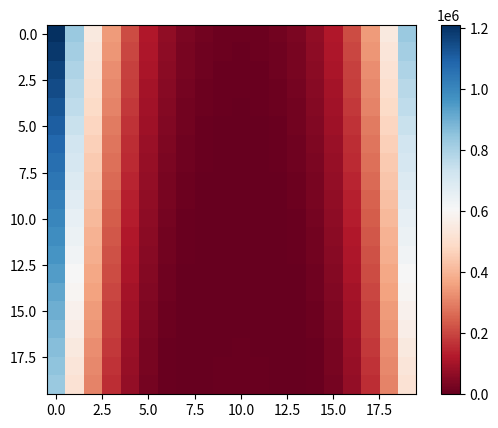

Here is the Python script that generated this plot: (Note: this script raises an exception after producing the figure.)
from numpy import exp,arange
from pylab import meshgrid,cm,imshow,contour,clabel,colorbar,axis,title,show

def evalFunc(x, y):
    return (1-x)**2 + 100*(y-(x**2))**2

#x = arange(-10.0, 10.1, 0.1)
#y = arange(-10.0, 10.1, 0.1)

x = arange(-10, 10, 1)
y = arange(-10, 10, 1)
X, Y = meshgrid(x, y) # grid of point
Z = evalFunc(X, Y) # evaluation of the function on the grid
print(Z)

im = imshow(Z,cmap=cm.RdBu) # drawing the function
colorbar(im) # adding the colobar on the right

show()

from mpl_toolkits.mplot3d import Axes3D
from matplotlib import cm
from matplotlib.ticker import LinearLocator, FormatStrFormatter
import matplotlib.pyplot as plt
from numpy import sin,sqrt

fig = plt.figure()
ax = fig.gca(projection='3d')
surf = ax.plot_surface(X, Y, Z, rstride=1, cstride=1, 
cmap=cm.RdBu,linewidth=0, antialiased=False)

ax.zaxis.set_major_locator(LinearLocator(10))
ax.zaxis.set_major_formatter(FormatStrFormatter('%.02f'))

fig.colorbar(surf, shrink=0.5, aspect=5)

ax.scatter(0, 0, 0, s=100)

plt.show